Dataset: dataset (GitHub, 6be709c0/oc-ai-engineer). Classes: bananas, oranges.

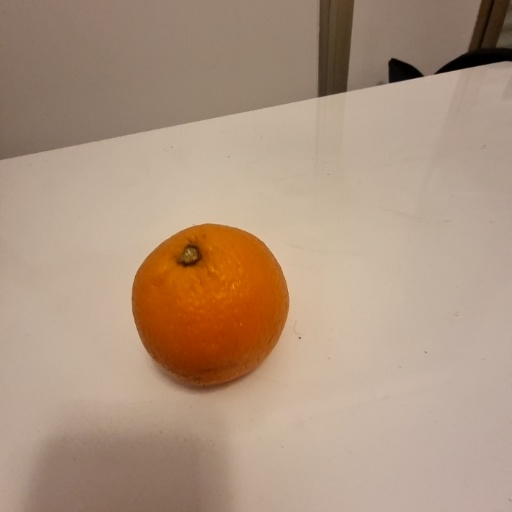
Label: oranges

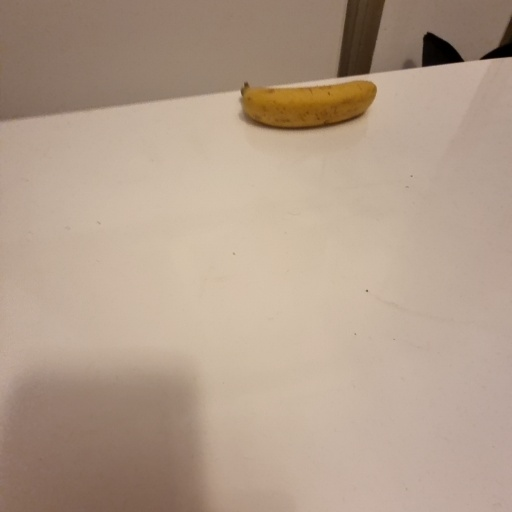
Label: bananas

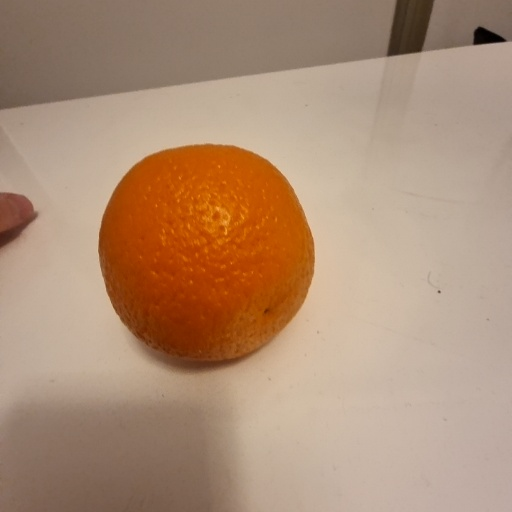
Label: oranges

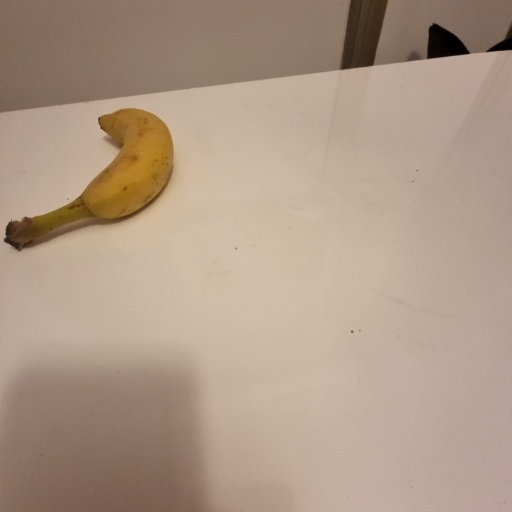
Label: bananas

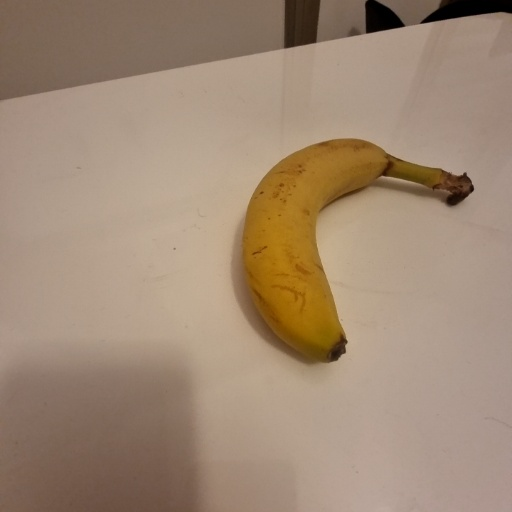
Label: bananas

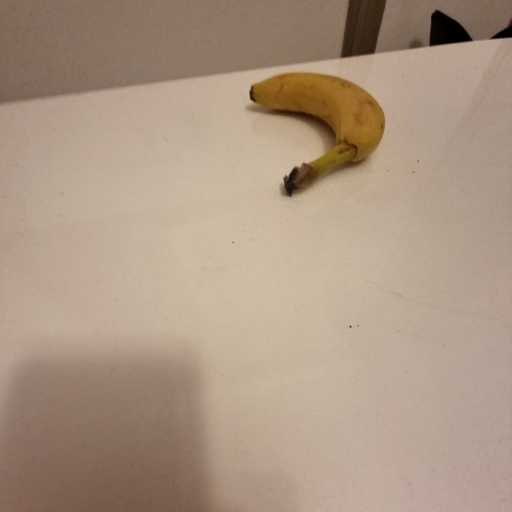
Label: bananas
